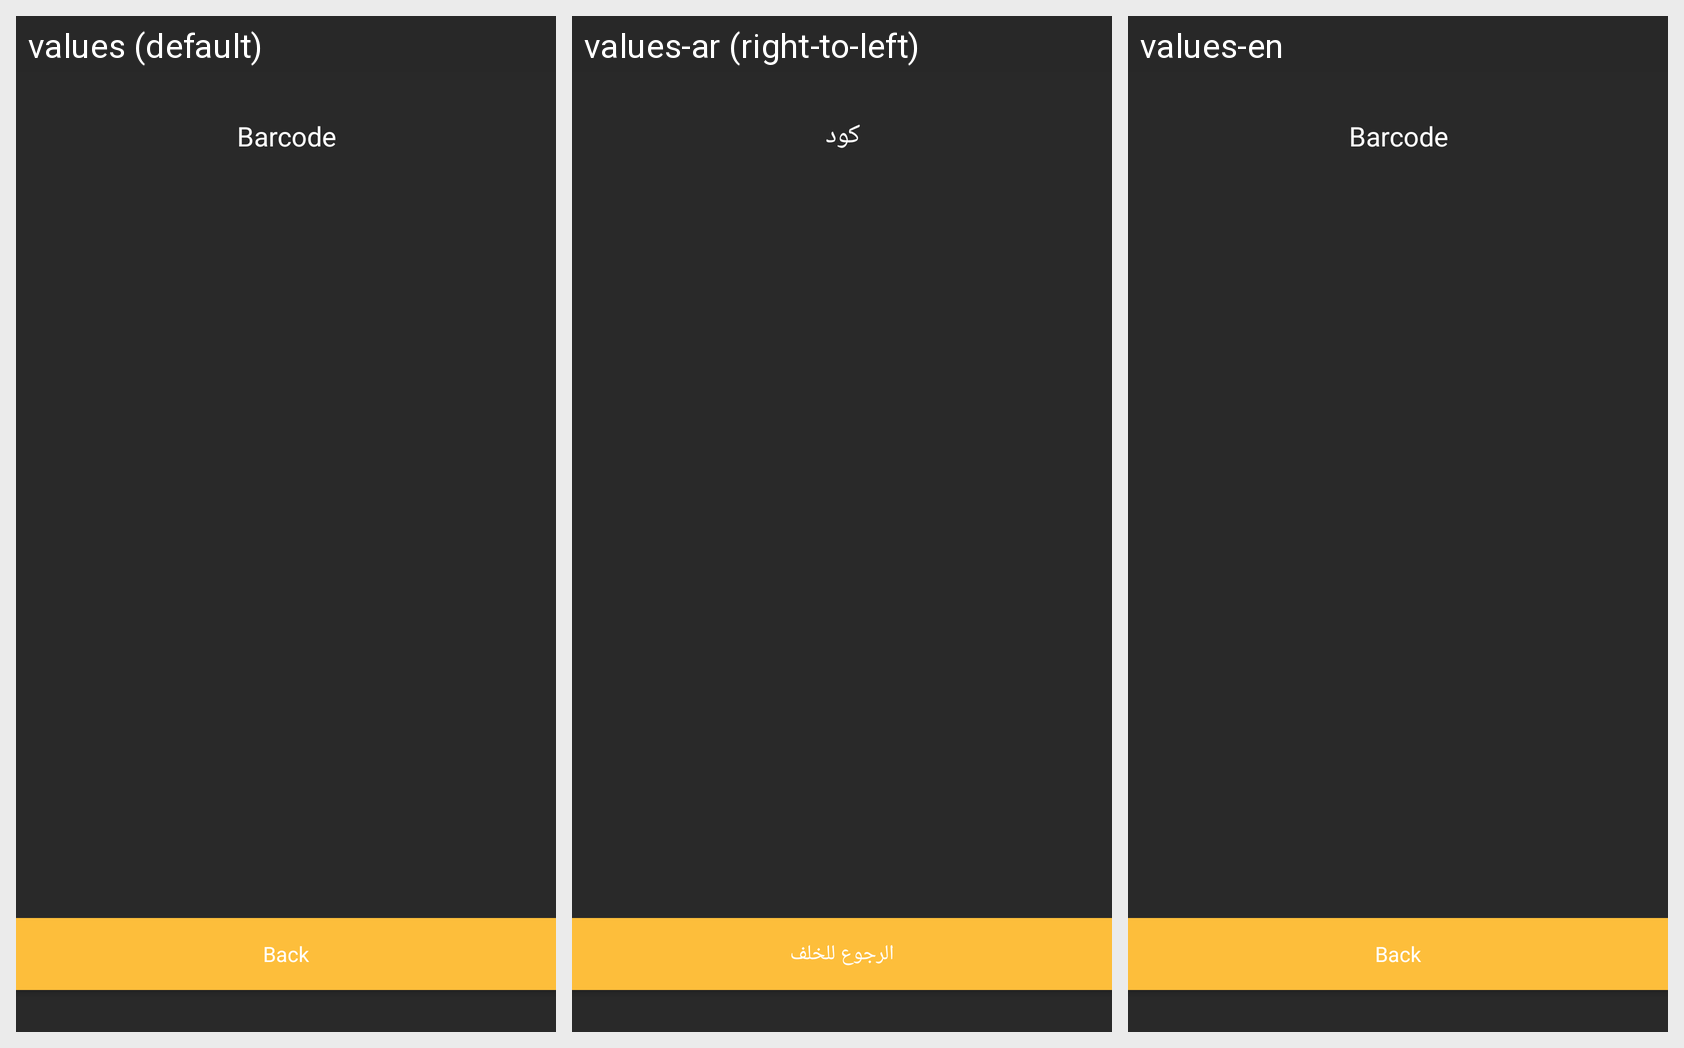

Here is an Android app screen in its default locale and in the app's own translations. Write out the translated-string differences for the strings that appear on this screen.
Android screen res/layout/activity_search_asset.xml rendered under 3 locales, left to right: values (default), values-ar (right-to-left), values-en. Device: Nexus 5 (rendered at 1080×1920; each locale shown at half size, 540×960, under a caption strip naming it); theme Theme.AssetTrackingApp.
Strings drawn on this screen, with the default value and each locale's value (text and hints the layout hard-codes, and strings that could not be matched under every locale, appear in the picture but are not listed):

barcodeET
  values: Barcode
  values-ar: كود
  values-en: Barcode

back
  values: Back
  values-ar: الرجوع للخلف
  values-en: Back
